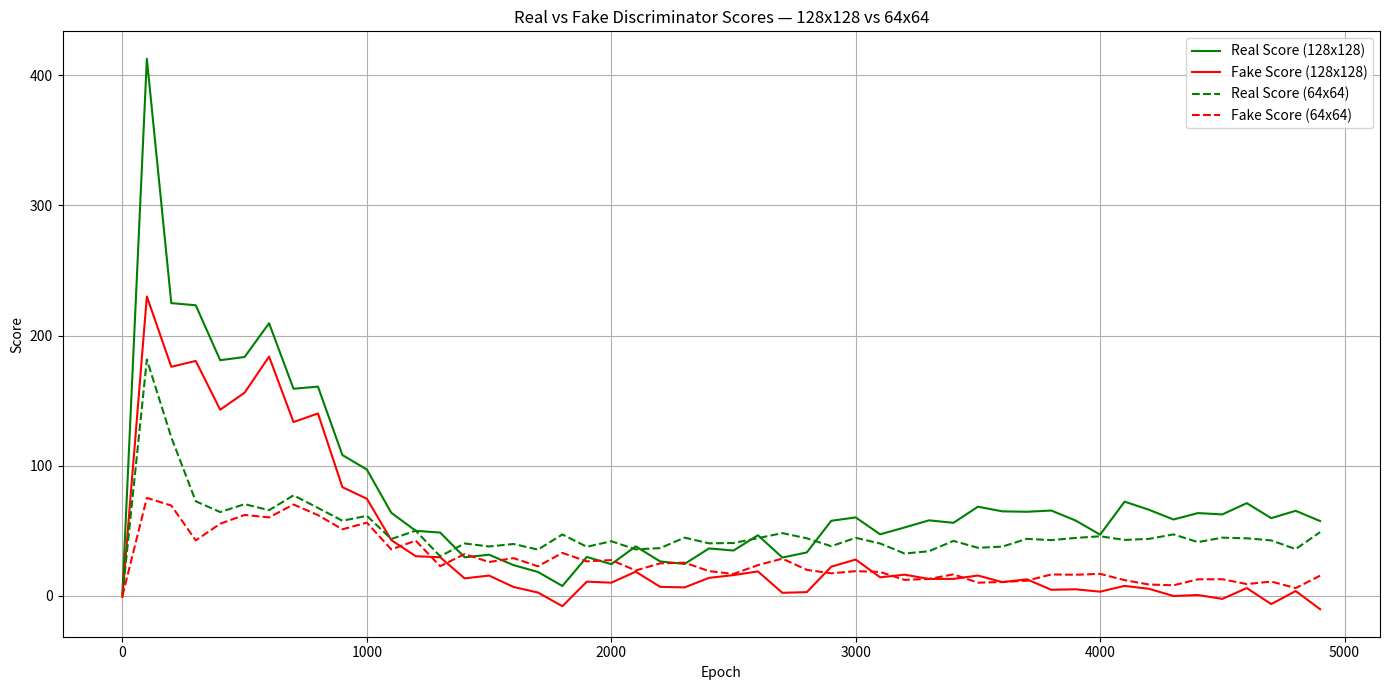

This chart was generated by the following Python code:
import matplotlib.pyplot as plt

epochs = list(range(0, 5000, 100))

real_128 = [
    1.8353, 412.6762, 224.9673, 223.3177, 181.0884, 183.5858, 209.5125, 159.1732, 160.7974, 108.1982,
    97.1002, 63.8336, 49.9989, 48.6509, 29.6292, 31.6231, 23.6256, 18.3809, 7.5971, 29.8934,
    24.3321, 38.0668, 26.4520, 24.5548, 36.4699, 34.8312, 46.5808, 29.4499, 33.3876, 57.7067,
    60.2895, 47.3023, 52.5751, 58.0397, 56.1420, 68.5212, 64.9478, 64.6373, 65.5711, 57.8661,
    47.0445, 72.4041, 66.1602, 58.6892, 63.6184, 62.6015, 71.2662, 59.7163, 65.3847, 57.4784
]

fake_128 = [
    -0.8118, 230.0675, 176.0461, 180.5339, 143.0556, 156.1426, 183.8682, 133.5558, 140.1716, 83.5283,
    74.6429, 42.8675, 30.4698, 29.6967, 13.4505, 15.6053, 6.8396, 2.5618, -7.9348, 10.9463,
    10.1208, 18.5815, 6.9239, 6.5040, 13.8503, 15.9487, 18.7910, 2.3484, 2.8781, 22.4184,
    27.9158, 14.2621, 16.2954, 13.0107, 13.0634, 15.6338, 10.5450, 12.7235, 4.6946, 5.0469,
    3.2313, 7.6874, 5.4289, -0.1049, 0.6561, -2.3345, 5.9984, -6.3142, 3.7354, -10.2456
]

real_64 = [
    0.0701, 181.6131, 121.8622, 72.6929, 64.4037, 70.4697, 65.8385, 77.2540, 67.6005, 57.7174,
    61.5206, 43.7215, 50.0788, 30.4203, 40.2769, 37.9606, 39.8710, 35.5483, 47.1863, 37.7098,
    41.9937, 35.7494, 36.7002, 44.7487, 40.3815, 40.6130, 44.3716, 48.2165, 44.2380, 38.1647,
    44.5958, 40.2456, 32.5364, 34.3192, 42.2414, 36.9453, 37.8465, 43.8112, 42.8447, 44.5273,
    45.7968, 42.9954, 43.7955, 47.2487, 41.3194, 44.7276, 44.2521, 42.6239, 35.9472, 48.9729
]

fake_64 = [
    -0.0111, 75.3167, 69.4215, 42.6213, 55.4358, 62.1868, 60.3023, 70.2319, 62.0744, 51.1467,
    56.2620, 35.7105, 42.4246, 22.8113, 32.1448, 26.0043, 29.0052, 22.7323, 33.0295, 26.5155,
    27.4999, 19.5174, 24.9524, 25.5339, 19.0077, 16.8729, 23.6222, 28.6011, 19.9863, 17.3303,
    18.9747, 18.3910, 12.2764, 13.0144, 16.5242, 10.1391, 10.6613, 11.6610, 16.4417, 16.2452,
    16.9104, 12.0826, 8.7311, 8.1256, 12.7041, 12.7981, 9.0724, 10.9967, 5.9869, 15.5321
]

plt.figure(figsize=(14, 7))

plt.plot(epochs, real_128, label='Real Score (128x128)', color='green', linestyle='-')
plt.plot(epochs, fake_128, label='Fake Score (128x128)', color='red', linestyle='-')

plt.plot(epochs, real_64, label='Real Score (64x64)', color='green', linestyle='--')
plt.plot(epochs, fake_64, label='Fake Score (64x64)', color='red', linestyle='--')

plt.title("Real vs Fake Discriminator Scores — 128x128 vs 64x64")
plt.xlabel("Epoch")
plt.ylabel("Score")
plt.grid(True)
plt.legend()
plt.tight_layout()
plt.show()
